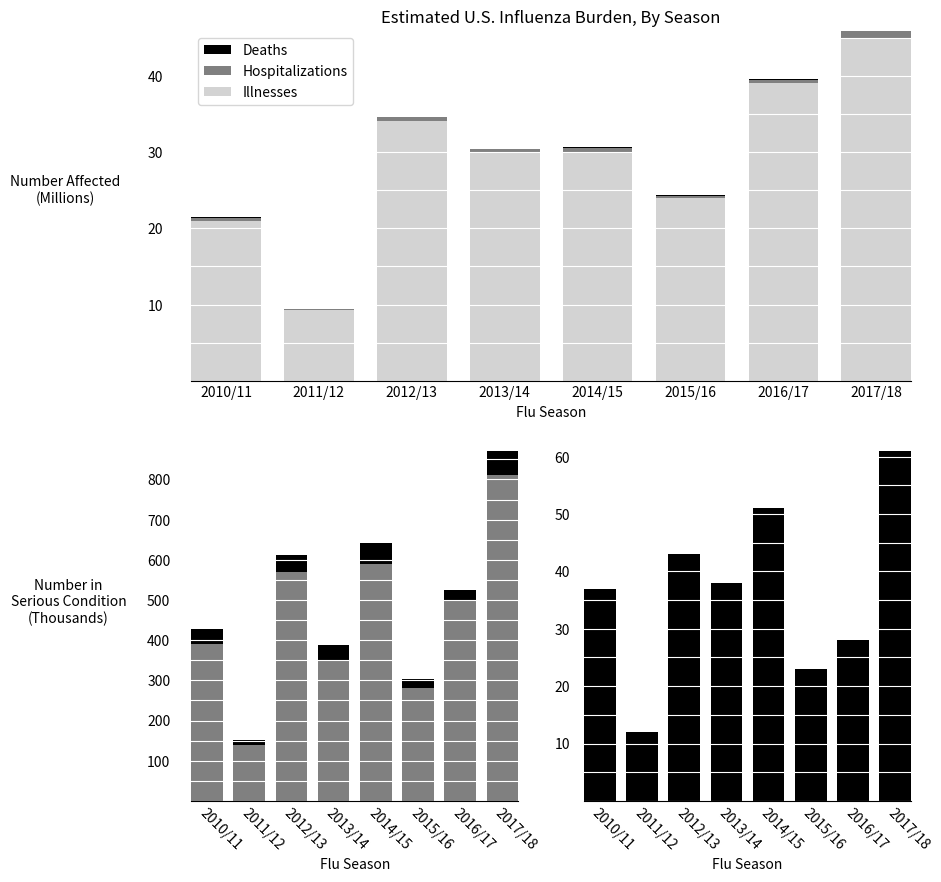

Generate this figure with matplotlib:
import numpy as np
import pandas as pd
import matplotlib.pyplot as plt
import matplotlib.dates as dates



#dataset
death = np.array([37000,12000,43000,38000,51000,23000,28000,61000])
hospitalized = np.array([390000,140000,570000,350000,590000,280000,497000,810000])
illness = np.array([21000000,9300000,34000000,30000000,30000000,24000000,39000000,45000000])
combined = np.add(hospitalized, illness)

N = 8
years = ('2010/11','2011/12','2012/13','2013/14','2014/15','2015/16','2016/17','2017/18')
ind = np.arange(N)
ind_y = np.arange(0,50000000, 5000000)
width = 0.75
left = 0.22
bottom = 0.11
right = 0.94
top = 0.88
wspace = 0.20
hspace = 0.20

fig = plt.figure(figsize=(10,10))
plt.subplots_adjust(left=left, bottom=bottom, right=right, top=top, wspace=wspace, hspace=hspace)
ax = fig.add_subplot(211)
illness_rep = ax.bar(ind, illness, width, color='lightgray')
hosp_rep = ax.bar(ind, hospitalized, width, bottom=illness, color='gray')
death_rep = ax.bar(ind, death, width, bottom=combined, color='black')
ax.set_axisbelow(False) #White lines for grid
ax.yaxis.grid(color='white')
ax.spines['top'].set_visible(False) #Less ink
ax.spines['right'].set_visible(False)
ax.spines['left'].set_visible(False)
ax.tick_params(axis=u'both', which=u'both',length=0) #Less Ink
ax.axes.margins(0,0)

plt.legend((death_rep, hosp_rep, illness_rep), ("Deaths", "Hospitalizations", "Illnesses"))
plt.title('Estimated U.S. Influenza Burden, By Season')

#Y-Label
ax.set_ylabel('Number Affected\n(Millions)', rotation=0)
ax.yaxis.set_label_coords(-0.175,0.5)
#Y-Ticks
ax.set_yticks(ind_y)
ylabels = [item.get_text() for item in ax.yaxis.get_majorticklabels()]
print(ylabels)
for i, label in enumerate(ylabels):
    ylabels[i] = '{}{}'.format(int(i / 2) if i % 2 == 0 and i is not 0 else '','' if i == 0 else '0' if i % 2 == 0 else '')
print(ylabels)
ax.set_yticklabels(ylabels)
ax.tick_params(axis="y", direction="out", pad=20)

#X-Label
ax.set_xlabel('Flu Season')
#X-Ticks
plt.xticks(ind, years)

bx = fig.add_subplot(223)
#Y-Label
bx.set_ylabel('Number in\nSerious Condition\n(Thousands)', rotation=0)
bx.yaxis.set_label_coords(-0.375,0.5)
ind_y_b = np.arange(0, 900000, 50000)
bx.set_yticks(ind_y_b)
ylabels_b = [item.get_text() for item in bx.yaxis.get_majorticklabels()]
print(ylabels_b)
for i, label in enumerate(ylabels_b):
    ylabels_b[i] = '{}{}'.format(int(i / 2) if i % 2 == 0 and i is not 0 else '','' if i == 0 else '00' if i % 2 == 0 else '')
print(ylabels_b)
bx.set_yticklabels(ylabels_b)
bx.tick_params(axis="y", direction="out", pad=15)
hosp_rep = bx.bar(ind, hospitalized, width, color='gray')
death_rep = bx.bar(ind, death, width, bottom=hospitalized, color='black')
bx.set_axisbelow(False) #White lines for grid
bx.yaxis.grid(color='white')
bx.spines['top'].set_visible(False) #Less ink
bx.spines['right'].set_visible(False)
bx.spines['left'].set_visible(False)
bx.tick_params(axis=u'both', which=u'both',length=0) #Less Ink
bx.axes.margins(0,0)
#X-Label
bx.set_xlabel('Flu Season')
#X-Ticks
plt.xticks(ind, years, rotation=-45, ha='left', rotation_mode='anchor')

cx = fig.add_subplot(224)
#Y-Label
cx.yaxis.set_label_coords(-0.175,0.5)
death_rep = cx.bar(ind, death, width, color='black')
ind_y_c = np.arange(0, 65000, 5000)
cx.set_yticks(ind_y_c)
ylabels_c = [item.get_text() for item in cx.yaxis.get_majorticklabels()]
print(ylabels_c)
for i, label in enumerate(ylabels_c):
    ylabels_c[i] = '{}{}'.format(int(i / 2) if i % 2 == 0 and i is not 0 else '','' if i == 0 else '0' if i % 2 == 0 else '')
print(ylabels_c)
cx.set_yticklabels(ylabels_c)
cx.tick_params(axis="y", direction="out", pad=10)
cx.set_axisbelow(False) #White lines for grid
cx.yaxis.grid(color='white')
cx.spines['top'].set_visible(False) #Less ink
cx.spines['right'].set_visible(False)
cx.spines['left'].set_visible(False)
cx.tick_params(axis=u'both', which=u'both',length=0) #Less Ink
cx.axes.margins(0,0)

#X-Label
cx.set_xlabel('Flu Season')
#X-Ticks
plt.xticks(ind, years, rotation=-45, ha='left', rotation_mode='anchor')
plt.savefig(fname='fluviz.png', format='png', dpi=300)
